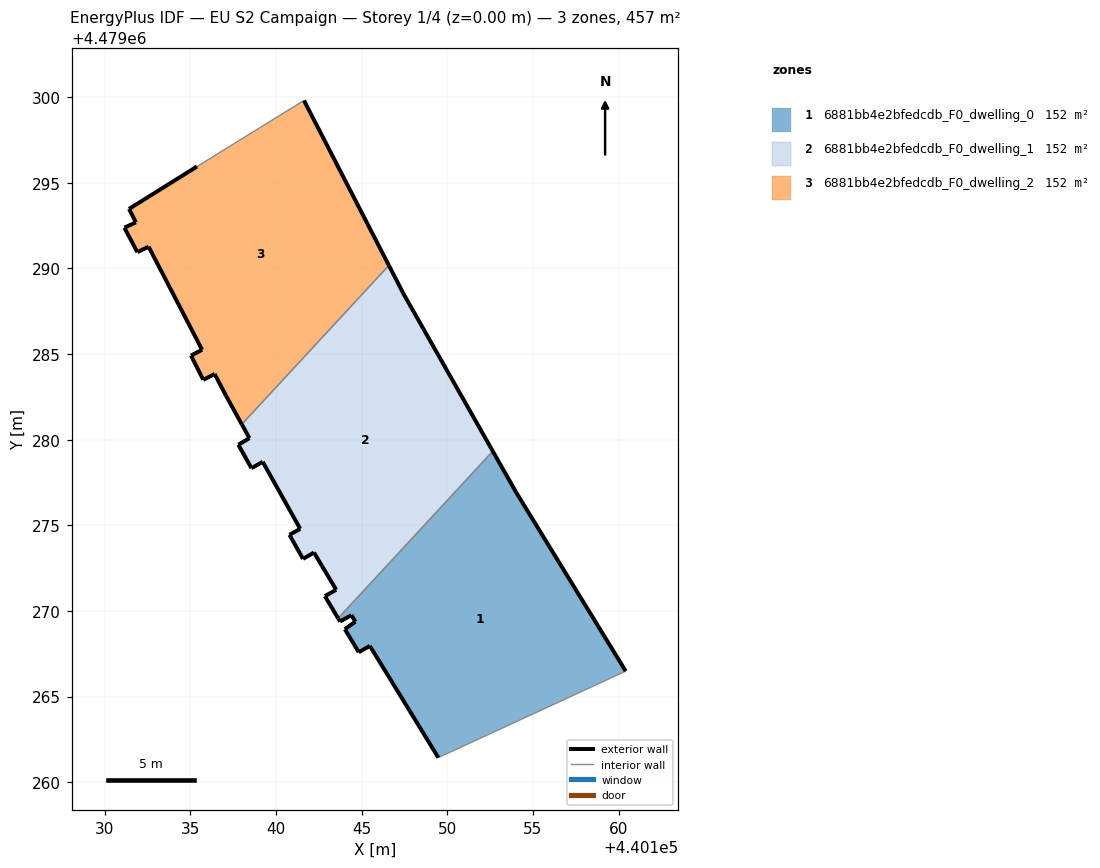
=== STOREY PLAN SPEC (per zone: floor XY polygon, exterior-wall plan segments, windows/doors) ===
zone 1: 6881bb4e2bfedcdb_F0_dwelling_0  (152.3 m²)
  floor: (440160.42, 4479266.48) (440154.03, 4479276.91) (440152.66, 4479279.33) (440143.62, 4479269.57) (440143.73, 4479269.38) (440144.40, 4479269.75) (440144.63, 4479269.37) (440144.02, 4479268.93) (440144.83, 4479267.58) (440145.48, 4479267.96) (440149.48, 4479261.43)
  exterior wall: (440144.02, 4479268.93) – (440144.63, 4479269.37)  [0.8 m]
  exterior wall: (440144.63, 4479269.37) – (440144.40, 4479269.75)  [0.4 m]
  exterior wall: (440144.40, 4479269.75) – (440143.73, 4479269.38)  [0.8 m]
  exterior wall: (440143.73, 4479269.38) – (440143.62, 4479269.57)  [0.2 m]
  exterior wall: (440152.66, 4479279.33) – (440154.03, 4479276.91)  [2.8 m]
  exterior wall: (440154.03, 4479276.91) – (440160.42, 4479266.48)  [12.2 m]
  exterior wall: (440149.48, 4479261.43) – (440145.48, 4479267.96)  [7.7 m]
  exterior wall: (440145.48, 4479267.96) – (440144.83, 4479267.58)  [0.7 m]
  exterior wall: (440144.83, 4479267.58) – (440144.02, 4479268.93)  [1.6 m]
  interior walls: 2
zone 2: 6881bb4e2bfedcdb_F0_dwelling_1  (152.3 m²)
  floor: (440143.62, 4479269.57) (440152.66, 4479279.33) (440147.43, 4479288.54) (440146.59, 4479290.18) (440138.00, 4479280.90) (440138.44, 4479280.09) (440137.79, 4479279.71) (440138.56, 4479278.33) (440139.22, 4479278.71) (440141.41, 4479274.79) (440140.78, 4479274.44) (440141.58, 4479273.04) (440142.21, 4479273.41) (440143.51, 4479271.24) (440142.85, 4479270.86)
  exterior wall: (440142.21, 4479273.41) – (440141.58, 4479273.04)  [0.7 m]
  exterior wall: (440141.58, 4479273.04) – (440140.78, 4479274.44)  [1.6 m]
  exterior wall: (440140.78, 4479274.44) – (440141.41, 4479274.79)  [0.7 m]
  exterior wall: (440141.41, 4479274.79) – (440139.22, 4479278.71)  [4.5 m]
  exterior wall: (440139.22, 4479278.71) – (440138.56, 4479278.33)  [0.8 m]
  exterior wall: (440138.56, 4479278.33) – (440137.79, 4479279.71)  [1.6 m]
  exterior wall: (440137.79, 4479279.71) – (440138.44, 4479280.09)  [0.8 m]
  exterior wall: (440138.44, 4479280.09) – (440138.00, 4479280.90)  [0.9 m]
  exterior wall: (440146.59, 4479290.18) – (440147.43, 4479288.54)  [1.8 m]
  exterior wall: (440147.43, 4479288.54) – (440152.66, 4479279.33)  [10.6 m]
  exterior wall: (440143.62, 4479269.57) – (440142.85, 4479270.86)  [1.5 m]
  exterior wall: (440142.85, 4479270.86) – (440143.51, 4479271.24)  [0.8 m]
  exterior wall: (440143.51, 4479271.24) – (440142.21, 4479273.41)  [2.5 m]
  interior walls: 2
zone 3: 6881bb4e2bfedcdb_F0_dwelling_2  (152.3 m²)
  floor: (440138.00, 4479280.90) (440146.59, 4479290.18) (440141.63, 4479299.81) (440135.38, 4479295.96) (440131.41, 4479293.48) (440131.81, 4479292.70) (440131.14, 4479292.38) (440131.90, 4479290.95) (440132.55, 4479291.27) (440135.68, 4479285.25) (440135.03, 4479284.91) (440135.75, 4479283.50) (440136.41, 4479283.84) (440137.06, 4479282.59)
  exterior wall: (440135.75, 4479283.50) – (440135.03, 4479284.91)  [1.6 m]
  exterior wall: (440135.03, 4479284.91) – (440135.68, 4479285.25)  [0.7 m]
  exterior wall: (440135.68, 4479285.25) – (440132.55, 4479291.27)  [6.8 m]
  exterior wall: (440132.55, 4479291.27) – (440131.90, 4479290.95)  [0.7 m]
  exterior wall: (440131.90, 4479290.95) – (440131.14, 4479292.38)  [1.6 m]
  exterior wall: (440131.14, 4479292.38) – (440131.81, 4479292.70)  [0.7 m]
  exterior wall: (440131.81, 4479292.70) – (440131.41, 4479293.48)  [0.9 m]
  exterior wall: (440131.41, 4479293.48) – (440135.38, 4479295.96)  [4.7 m]
  exterior wall: (440141.63, 4479299.81) – (440146.59, 4479290.18)  [10.8 m]
  exterior wall: (440138.00, 4479280.90) – (440137.06, 4479282.59)  [1.9 m]
  exterior wall: (440137.06, 4479282.59) – (440136.41, 4479283.84)  [1.4 m]
  exterior wall: (440136.41, 4479283.84) – (440135.75, 4479283.50)  [0.7 m]
  interior walls: 2

=== DERIVED (storey summary) ===
Building: EU S2 Campaign
Storey: 1 of 4  (floor level z = 0.00 m)
Storey gross floor area: 456.9 m²
Zones on this storey: 3
  - 6881bb4e2bfedcdb_F0_dwelling_0: floor 152.3 m²; exterior wall 27.2 m (81.5 m²); WWR 0.0%
  - 6881bb4e2bfedcdb_F0_dwelling_1: floor 152.3 m²; exterior wall 28.8 m (86.4 m²); WWR 0.0%
  - 6881bb4e2bfedcdb_F0_dwelling_2: floor 152.3 m²; exterior wall 32.7 m (98.0 m²); WWR 0.0%
Zone adjacency (shared interzone walls):
  - 6881bb4e2bfedcdb_F0_dwelling_0 ↔ 6881bb4e2bfedcdb_F0_dwelling_1
  - 6881bb4e2bfedcdb_F0_dwelling_1 ↔ 6881bb4e2bfedcdb_F0_dwelling_2